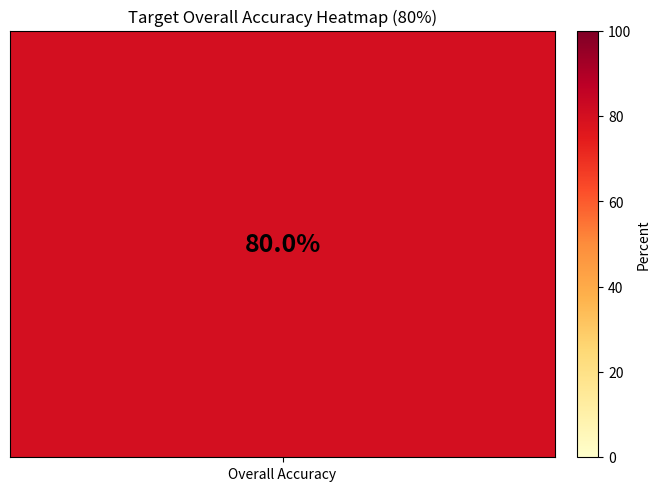

Reproduce this figure in Python.
from __future__ import annotations

import argparse
from pathlib import Path


def main() -> None:
    parser = argparse.ArgumentParser(
        description="Draw a target overall accuracy heatmap."
    )
    parser.add_argument(
        "--accuracy",
        type=float,
        default=80.0,
        help="Target overall accuracy percentage.",
    )
    parser.add_argument(
        "--output",
        type=Path,
        default=Path("outputs/target_overall_accuracy_heatmap_80.png"),
        help="Output PNG path.",
    )
    args = parser.parse_args()

    import matplotlib.pyplot as plt
    import numpy as np

    accuracy = max(0.0, min(100.0, args.accuracy))
    data = np.array([[accuracy]])

    fig, ax = plt.subplots(figsize=(6.5, 4.8), constrained_layout=True)
    im = ax.imshow(data, cmap="YlOrRd", vmin=0, vmax=100, aspect="auto")

    ax.set_title(f"Target Overall Accuracy Heatmap ({accuracy:.0f}%)")
    ax.set_xticks([0], ["Overall Accuracy"])
    ax.set_yticks([])

    ax.text(
        0,
        0,
        f"{accuracy:.1f}%",
        ha="center",
        va="center",
        color="black",
        fontsize=18,
        fontweight="bold",
    )

    cbar = fig.colorbar(im, ax=ax, fraction=0.05, pad=0.04)
    cbar.set_label("Percent")

    args.output.parent.mkdir(parents=True, exist_ok=True)
    fig.savefig(args.output, dpi=180)
    plt.close(fig)

    print(f"output={args.output}")
    print(f"accuracy={accuracy:.1f}")


if __name__ == "__main__":
    main()
